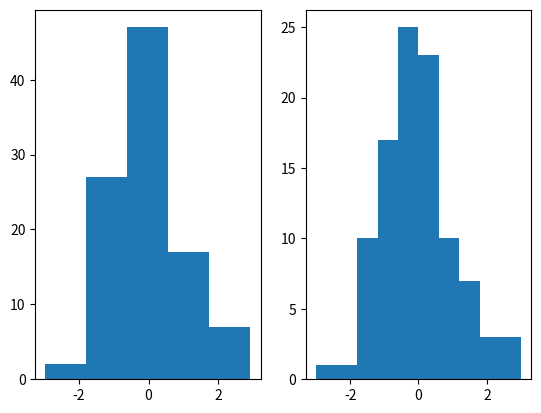

Reproduce this figure in Python.
# -*- coding: utf-8 -*-
"""Erstellen einfacher Histogramme mit matplotlib.

Histogramme lassen sich in Python mit der Funktion hist() erstellen.
Als Parameter werden der Funktion der zu analysierende array und die
bin-Grösse mitgegeben.

"""

import matplotlib.pyplot as plt
import numpy as np


# Erstellen eines normalverteilten Datensatzes
x = np.random.normal(size=100)

# Histogramm mit 5 bin-Klassen
fig, axes = plt.subplots(1, 2)
n, bins, _ = axes[0].hist(x, bins=5)

# n: Anzahl der Werte im bin
# bins: Grenzen der bins

# Histogramm mit vorgegebenen Grenzen
n, bins, _ = axes[1].hist(x, range=[-3, 3])

plt.show()  # Anzeigen des Plots
